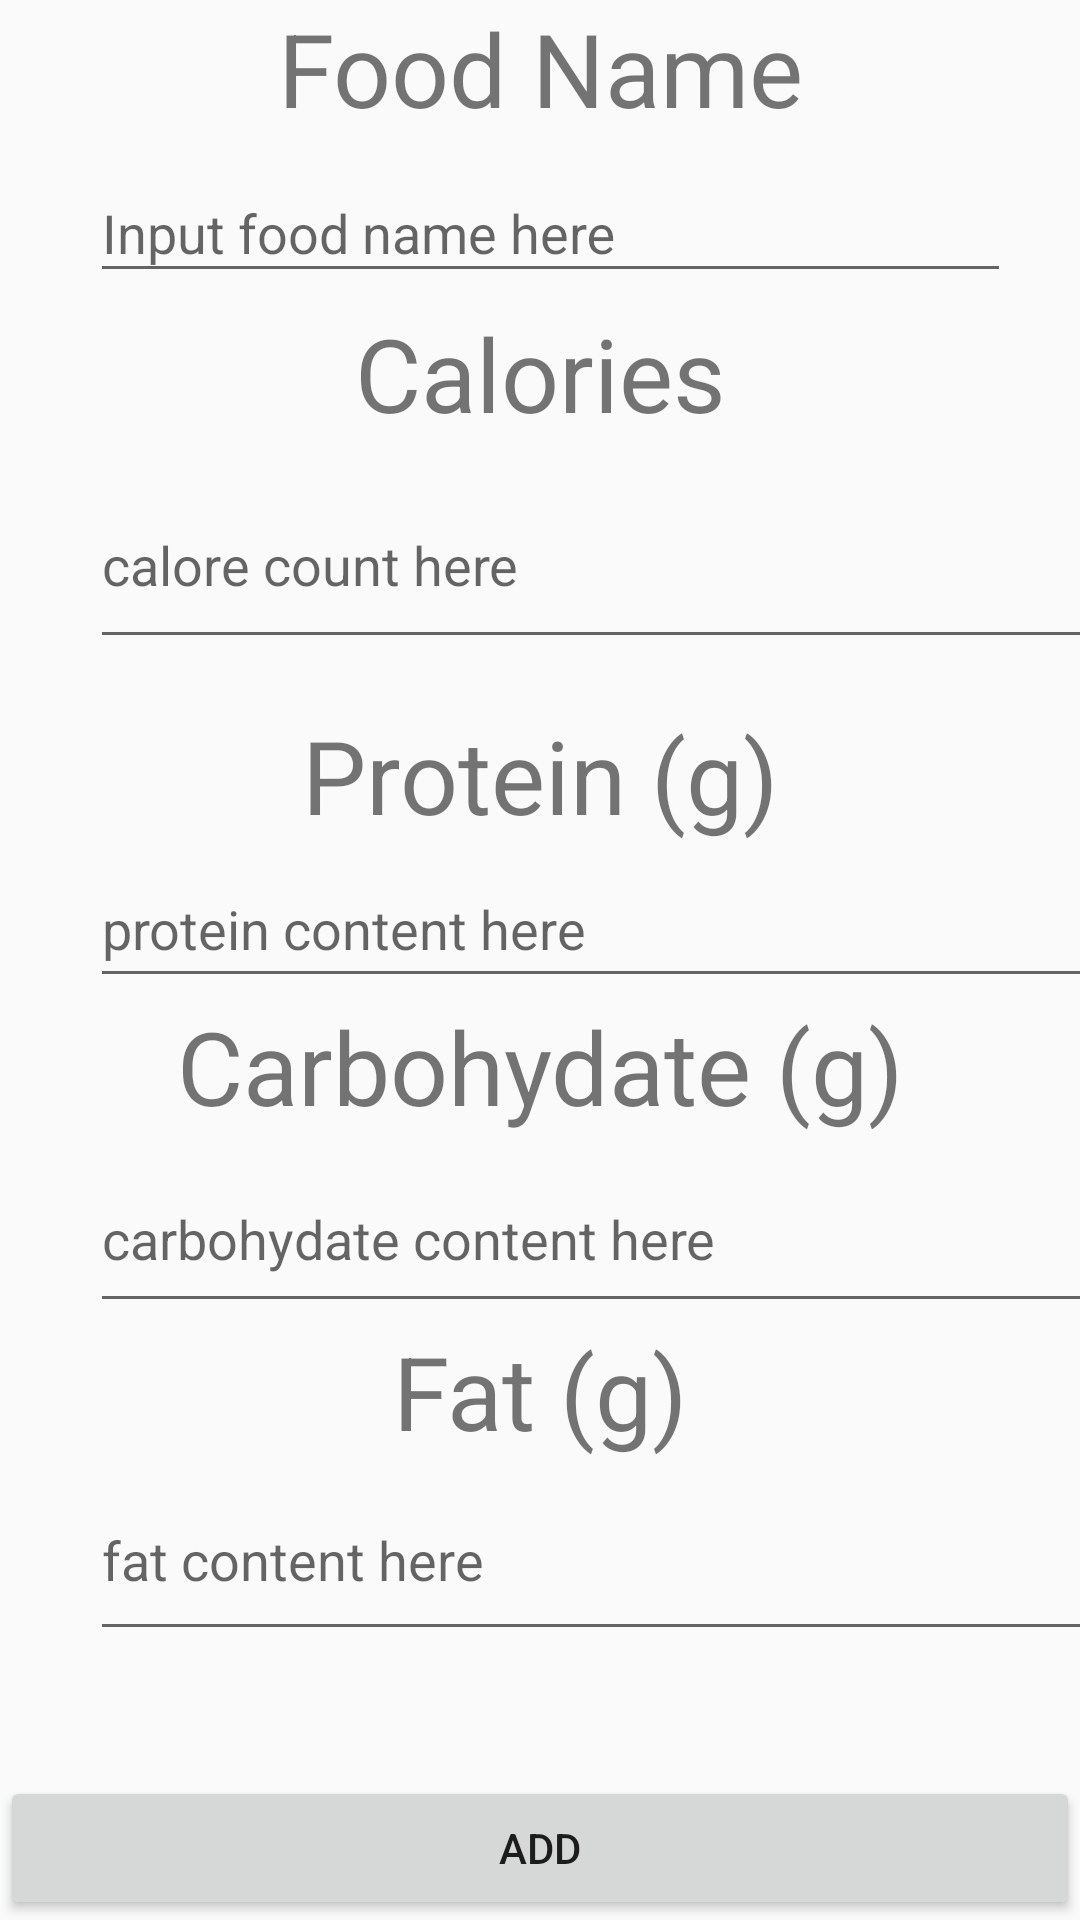

Here is an Android app screen rendered from its layout file. Give the layout XML and the strings, colors and styles it references.
<!-- AndroidManifest.xml: application theme AppTheme -->
<!-- res/layout/activity_add_food.xml -->
<?xml version="1.0" encoding="utf-8"?>
<androidx.constraintlayout.widget.ConstraintLayout xmlns:android="http://schemas.android.com/apk/res/android"
    xmlns:app="http://schemas.android.com/apk/res-auto"
    xmlns:tools="http://schemas.android.com/tools"
    android:layout_width="match_parent"
    android:layout_height="match_parent"
    tools:context=".AddFoodActivity">

    <Button
        android:id="@+id/add_button"
        android:layout_width="0dp"
        android:layout_height="wrap_content"
        android:text="Add"
        app:layout_constraintBottom_toBottomOf="parent"
        app:layout_constraintEnd_toEndOf="parent"
        app:layout_constraintStart_toStartOf="parent" />

    <ScrollView
        android:id="@+id/scrollView2"
        android:layout_width="0dp"
        android:layout_height="0dp"
        app:layout_constraintBottom_toTopOf="@+id/add_button"
        app:layout_constraintEnd_toEndOf="parent"
        app:layout_constraintHorizontal_bias="0.0"
        app:layout_constraintStart_toStartOf="parent"
        app:layout_constraintTop_toTopOf="parent"
        app:layout_constraintVertical_bias="0.0">

        <LinearLayout
            android:layout_width="match_parent"
            android:layout_height="wrap_content"
            android:orientation="vertical">

            <TextView
                android:id="@+id/add_food_name_textview"
                android:layout_width="match_parent"
                android:layout_height="match_parent"
                android:editable="false"
                android:text="Food Name"
                android:textAlignment="center"
                android:textSize="34sp" />

            <com.google.android.material.textfield.TextInputLayout
                android:layout_width="match_parent"
                android:layout_height="match_parent">

                <com.google.android.material.textfield.TextInputEditText
                    android:id="@+id/editTextTextFoodName"
                    android:layout_width="333dp"
                    android:layout_height="wrap_content"
                    android:hint="Input food name here"
                    android:inputType="textAutoCorrect"
                    android:translationX="30dp" />
            </com.google.android.material.textfield.TextInputLayout>

            <TextView
                android:id="@+id/add_food_textview_calories"
                android:layout_width="match_parent"
                android:layout_height="48dp"
                android:layout_marginTop="4dp"
                android:text="Calories"
                android:textAlignment="center"
                android:textSize="34dp" />

            <com.google.android.material.textfield.TextInputEditText
                android:id="@+id/calories_text_input"
                android:layout_width="338dp"
                android:layout_height="66dp"
                android:layout_marginTop="4dp"
                android:hint="calore count here"
                android:inputType="number"
                android:translationX="30dp" />

            <TextView
                android:id="@+id/textView6"
                android:layout_width="match_parent"
                android:layout_height="48dp"
                android:layout_marginTop="16dp"
                android:text="Protein (g)"
                android:textAlignment="center"
                android:textSize="34sp" />

            <com.google.android.material.textfield.TextInputEditText
                android:id="@+id/protein_input_textbox"
                android:layout_width="342dp"
                android:layout_height="49dp"
                android:hint="protein content here"
                android:translationX="30dp" />

            <TextView
                android:id="@+id/textView3"
                android:layout_width="match_parent"
                android:layout_height="wrap_content"
                android:text="Carbohydate (g)"
                android:textAlignment="center"
                android:textSize="34sp" />

            <com.google.android.material.textfield.TextInputEditText
                android:id="@+id/carb_input_textbox"
                android:layout_width="344dp"
                android:layout_height="59dp"
                android:layout_marginTop="4dp"
                android:hint="carbohydate content here"
                android:inputType="number"
                android:translationX="30dp" />

            <TextView
                android:id="@+id/textView5"
                android:layout_width="match_parent"
                android:layout_height="wrap_content"
                android:text="Fat (g)"
                android:textAlignment="center"
                android:textSize="34sp" />

            <com.google.android.material.textfield.TextInputLayout
                android:layout_width="match_parent"
                android:layout_height="match_parent">

            </com.google.android.material.textfield.TextInputLayout>

            <com.google.android.material.textfield.TextInputEditText
                android:id="@+id/fat_input_textbox"
                android:layout_width="348dp"
                android:layout_height="64dp"
                android:hint="fat content here"
                android:inputType="numberDecimal"
                android:translationX="30dp" />

        </LinearLayout>
    </ScrollView>

</androidx.constraintlayout.widget.ConstraintLayout>
<!-- resources referenced by this layout -->
<resources>
  <style name="AppTheme" parent="Theme.AppCompat.Light.NoActionBar">
           Customize your theme here.
          <item name="colorPrimary">@color/colorPrimary</item>
          <item name="colorPrimaryDark">@color/colorPrimaryDark</item>
          <item name="colorAccent">@color/colorAccent</item>
      </style>
  <!-- not gathered from this repository: default colours our renderer supplied (Android Studio template values) -->
  <color name="colorPrimary">#FF6200EE</color>
  <color name="colorPrimaryDark">#FF3700B3</color>
  <color name="colorAccent">#FF03DAC5</color>
</resources>
